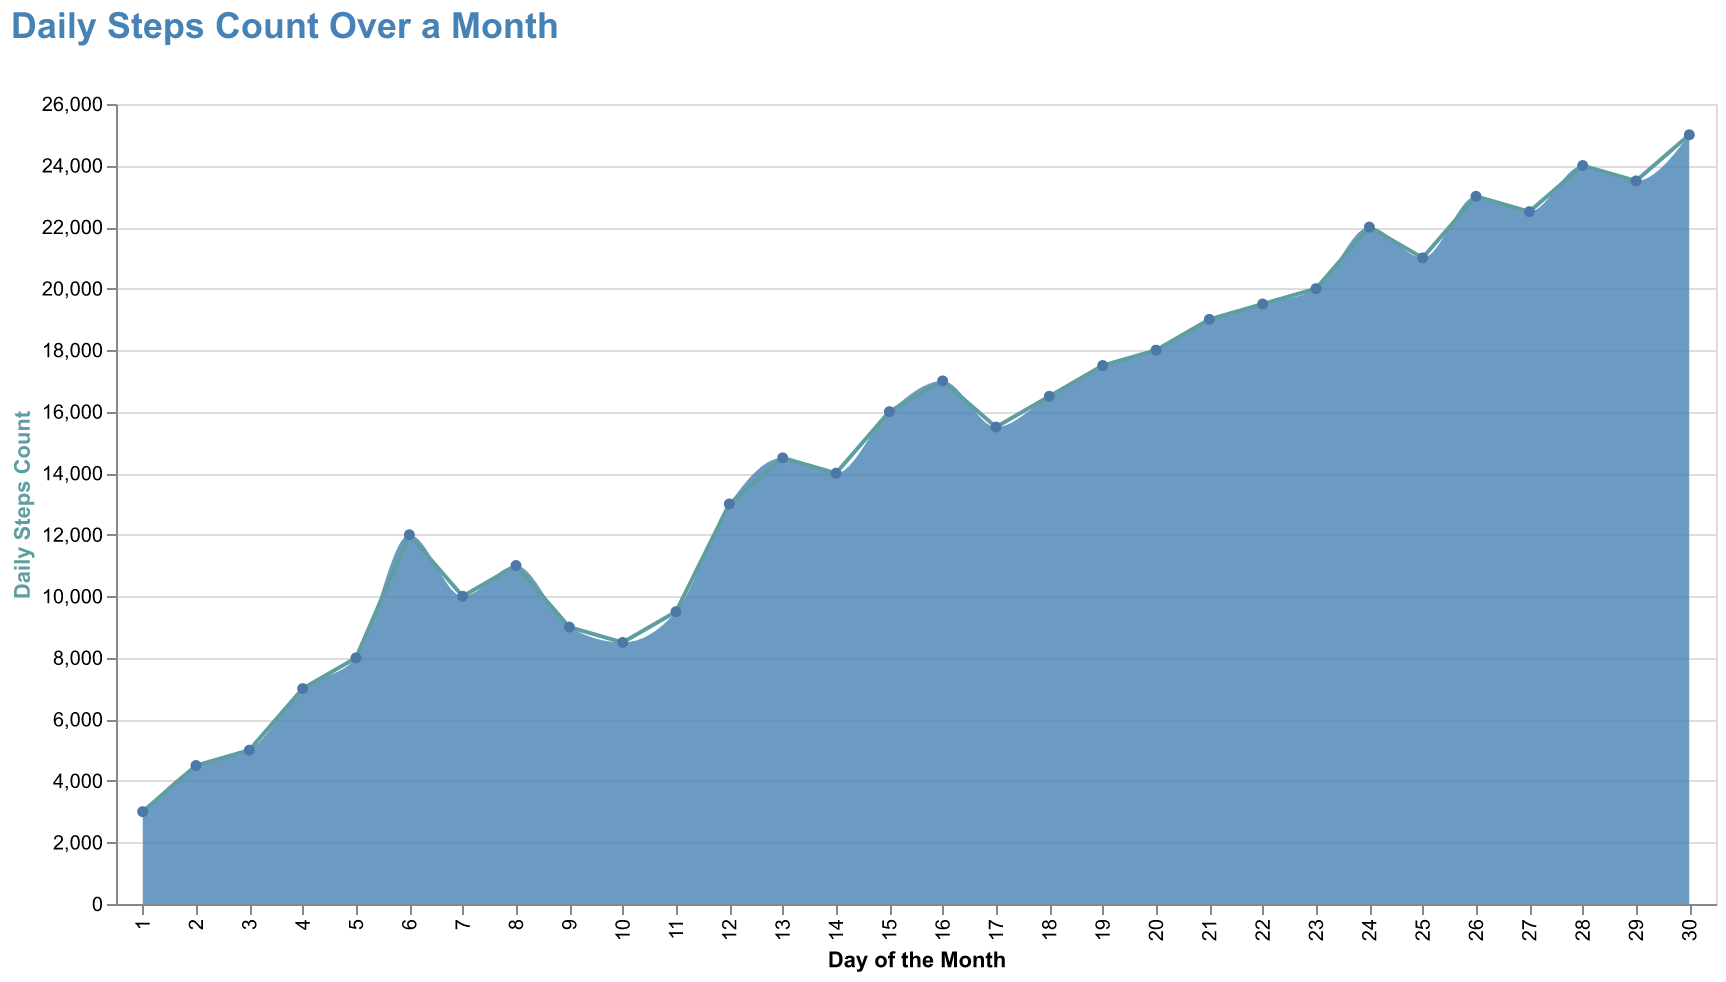

Source data for this figure (header and first rows):
Day, Steps
1, 3000
2, 4500
3, 5000
4, 7000
5, 8000
6, 12000
7, 10000
8, 11000
9, 9000
10, 8500
11, 9500
12, 13000
13, 14500
14, 14000
15, 16000
16, 17000
17, 15500
18, 16500
19, 17500
20, 18000
21, 19000
22, 19500
23, 20000
24, 22000
25, 21000
26, 23000
27, 22500
28, 24000
29, 23500
30, 25000
